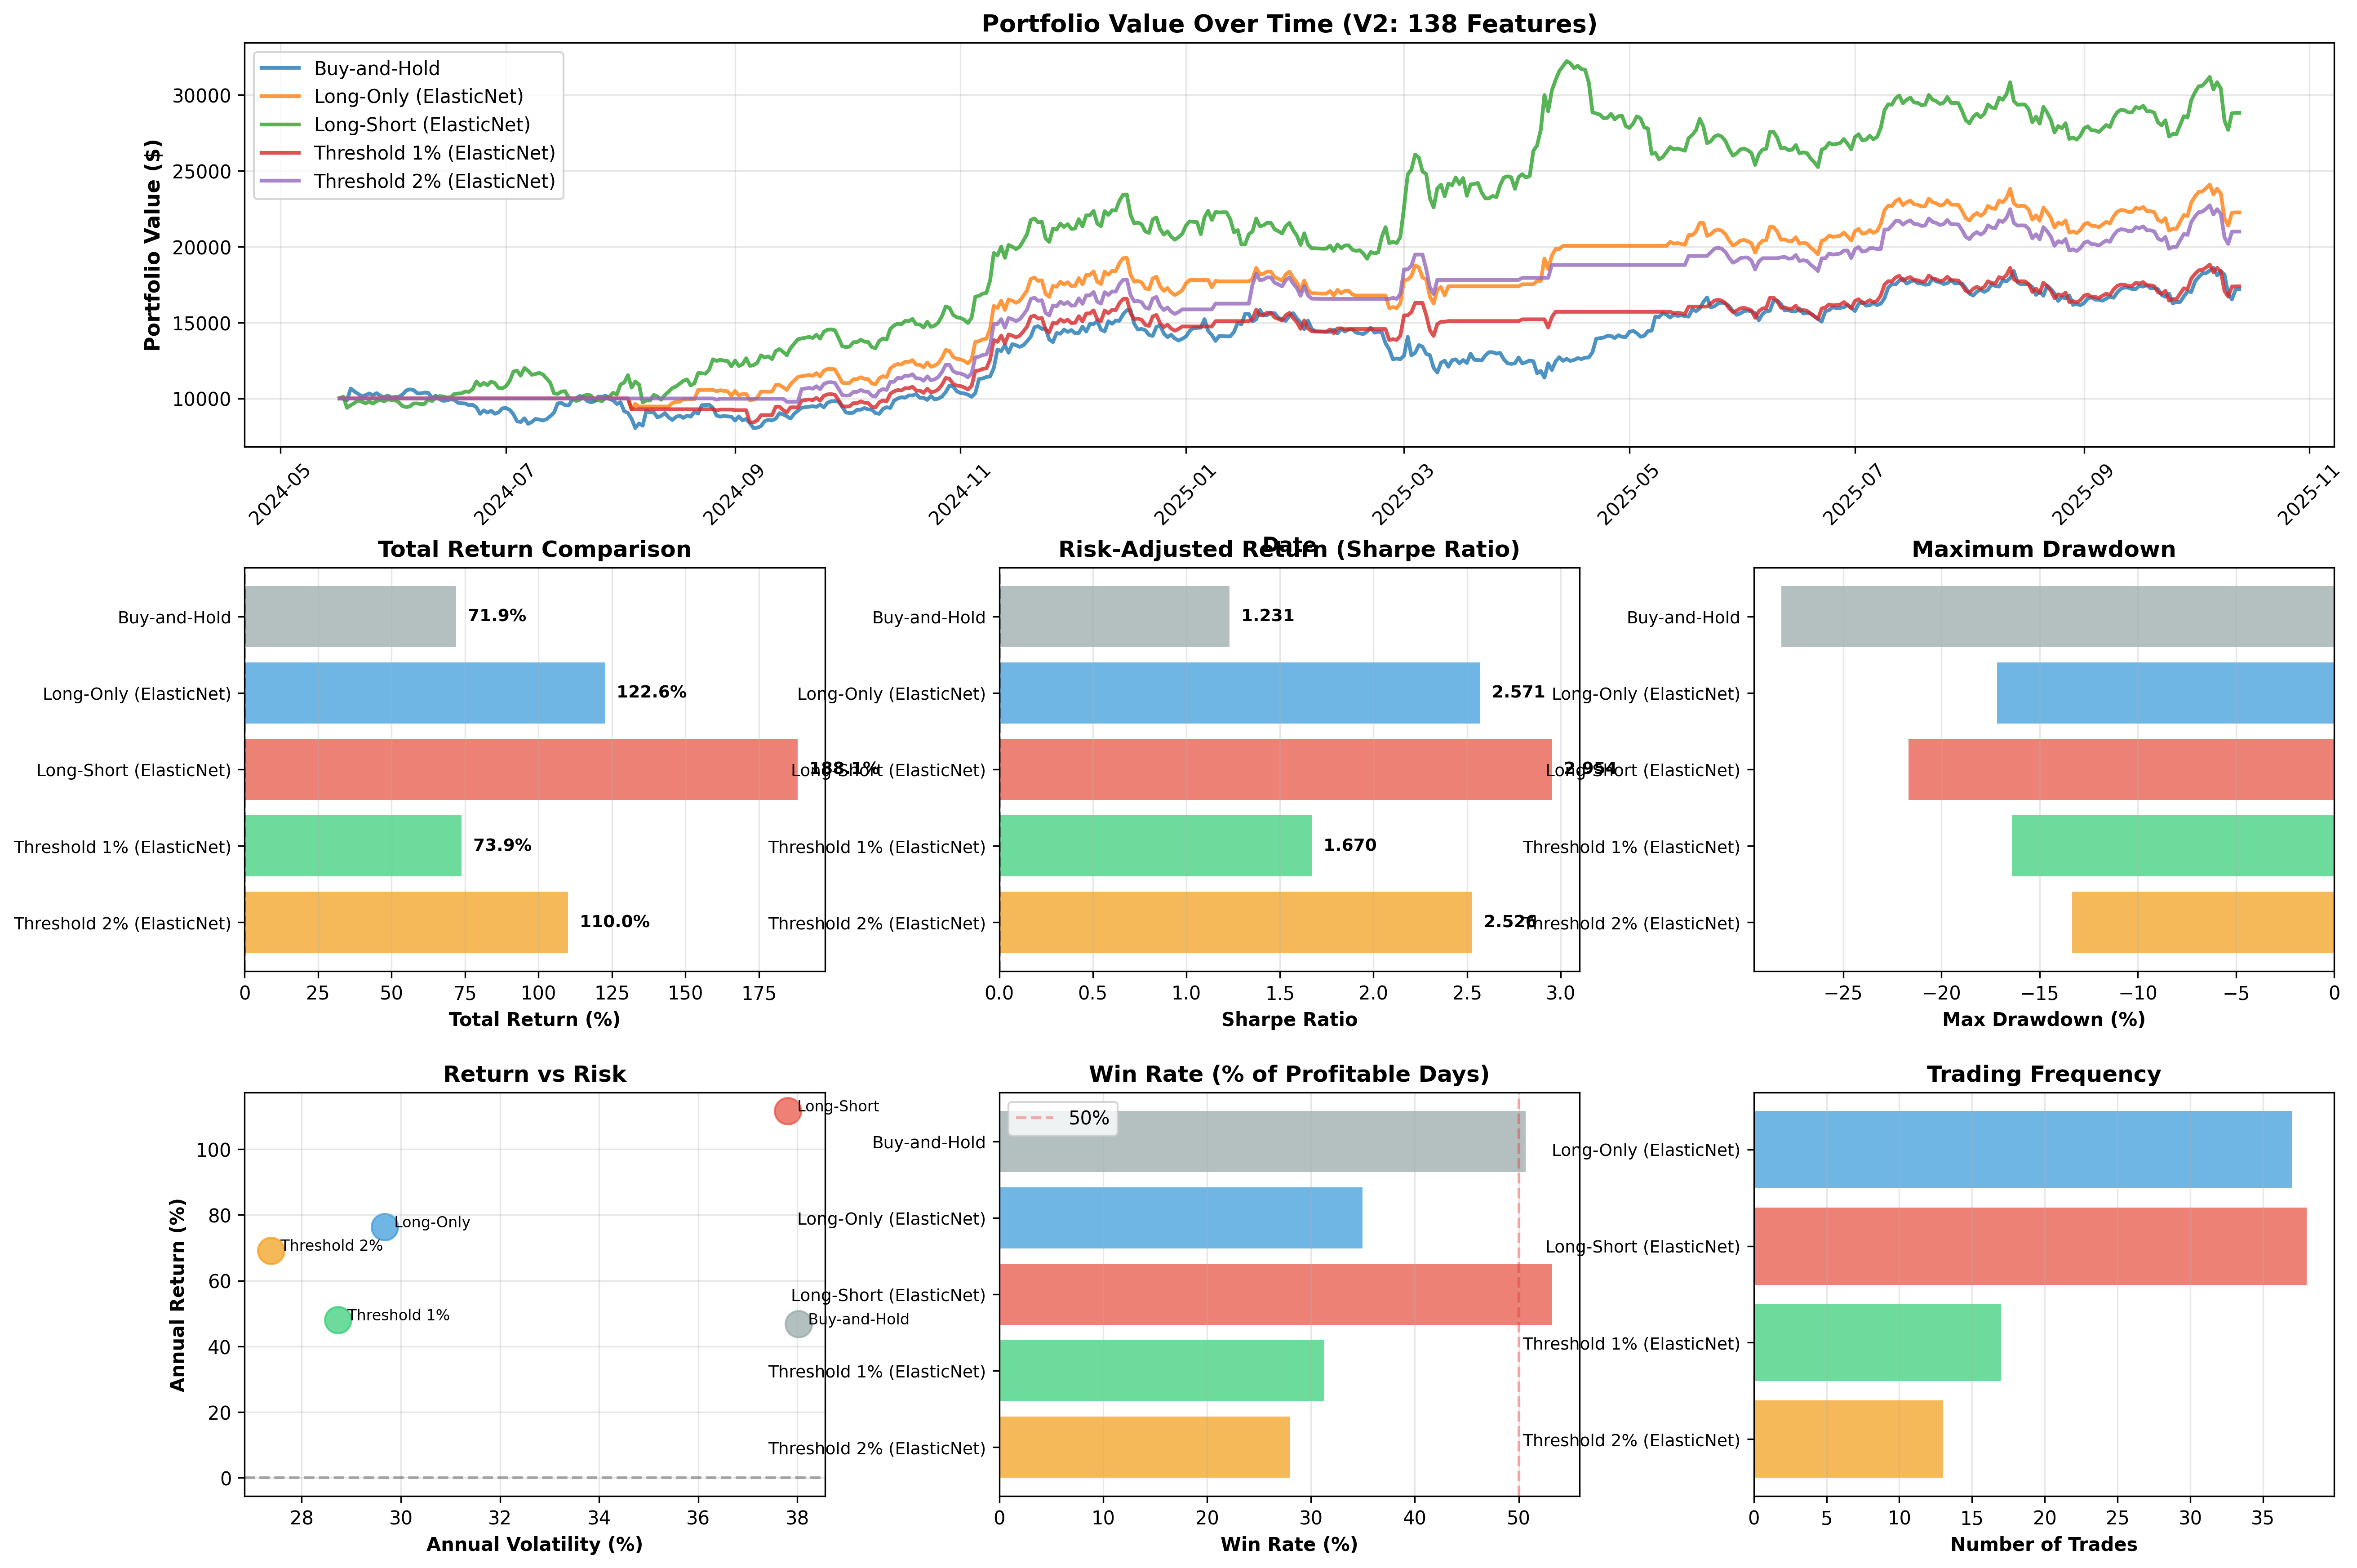

The data file committed next to this chart (first rows):
strategy, total_return, annual_return, annual_volatility, sharpe_ratio, max_drawdown, final_value, win_rate, num_trades
Buy-and-Hold, 71.91, 46.82, 38.03, 1.231, -28.14, 17191, 50.68, 0
Long-Only (ElasticNet), 122.6, 76.3, 29.67, 2.571, -17.18, 22256, 34.95, 37
Long-Short (ElasticNet), 188.1, 111.7, 37.81, 2.954, -21.66, 28812, 53.2, 38
Threshold 1% (ElasticNet), 73.86, 47.99, 28.73, 1.67, -16.42, 17386, 31.26, 17
Threshold 2% (ElasticNet), 110, 69.17, 27.38, 2.526, -13.34, 20997, 27.96, 13
